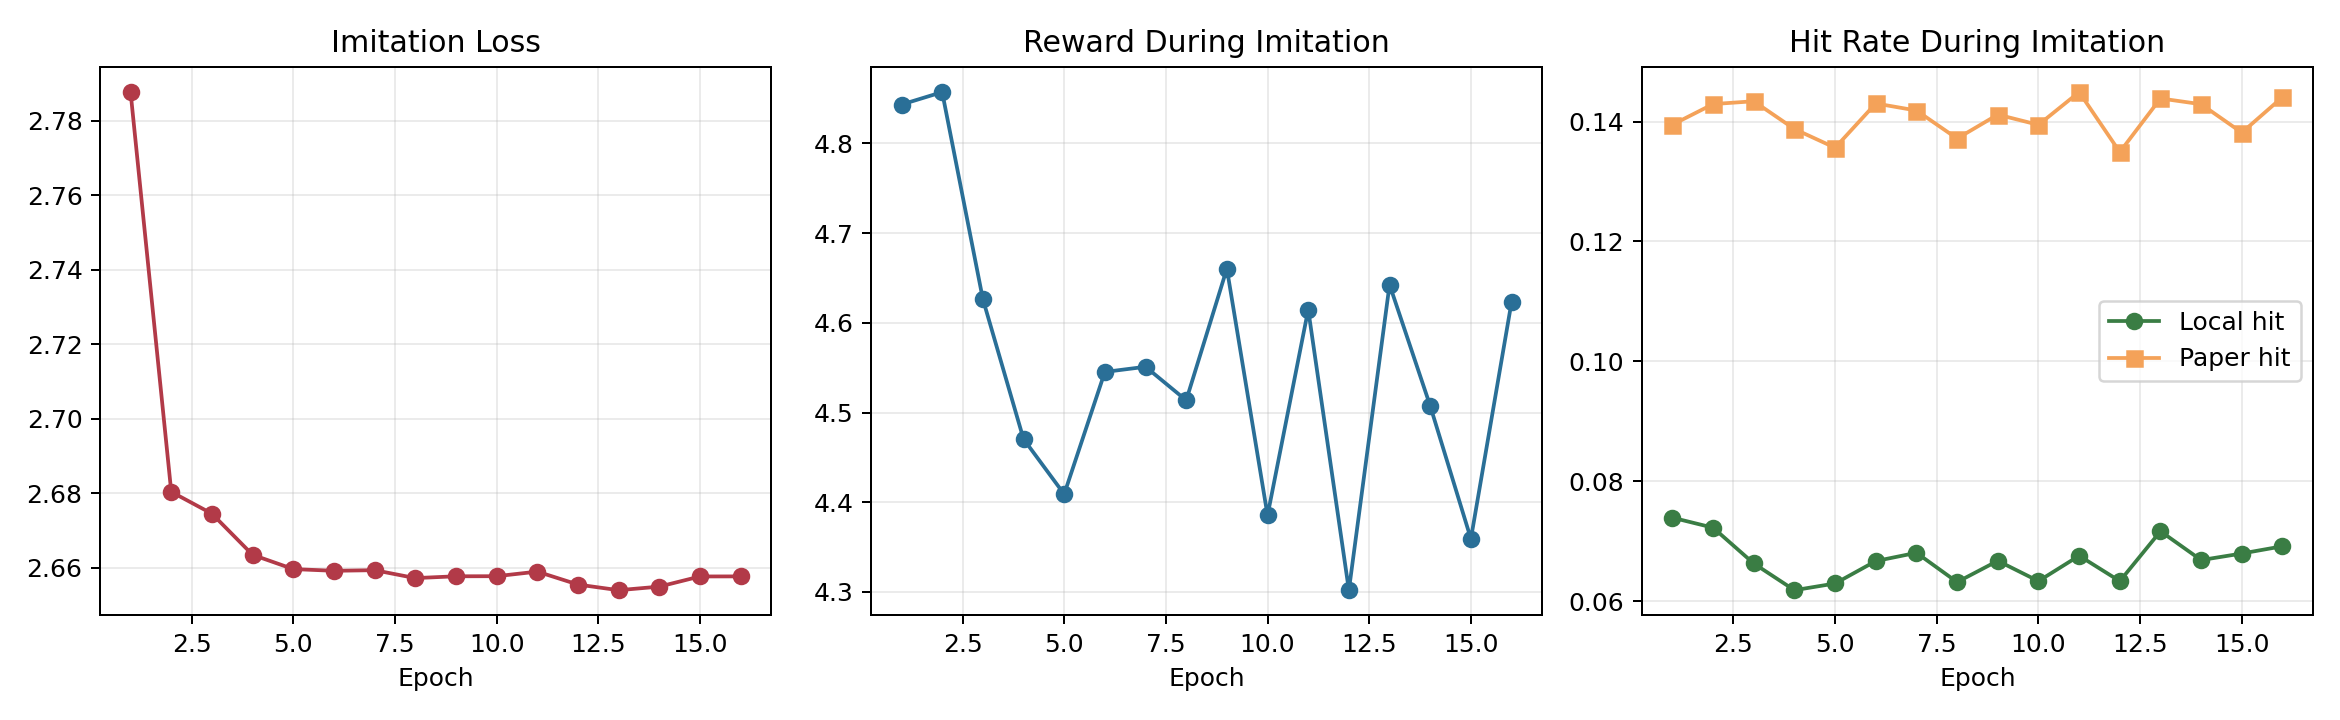

Values plotted in this chart, from the file beside it:
epoch, loss, reward, local_hit_rate, paper_hit_rate
1, 2.788, 4.843, 0.07391, 0.1395
2, 2.68, 4.857, 0.07224, 0.1429
3, 2.674, 4.627, 0.06627, 0.1434
4, 2.663, 4.471, 0.06182, 0.1388
5, 2.66, 4.409, 0.06294, 0.1356
6, 2.659, 4.545, 0.06668, 0.143
7, 2.659, 4.551, 0.06806, 0.1418
8, 2.657, 4.514, 0.06316, 0.1372
9, 2.658, 4.66, 0.06672, 0.1412
10, 2.658, 4.385, 0.06333, 0.1394
11, 2.659, 4.615, 0.06757, 0.1449
12, 2.655, 4.302, 0.06333, 0.1349
13, 2.654, 4.643, 0.07165, 0.1439
14, 2.655, 4.507, 0.06684, 0.1429
15, 2.658, 4.359, 0.06794, 0.1382
16, 2.658, 4.623, 0.06915, 0.1441
